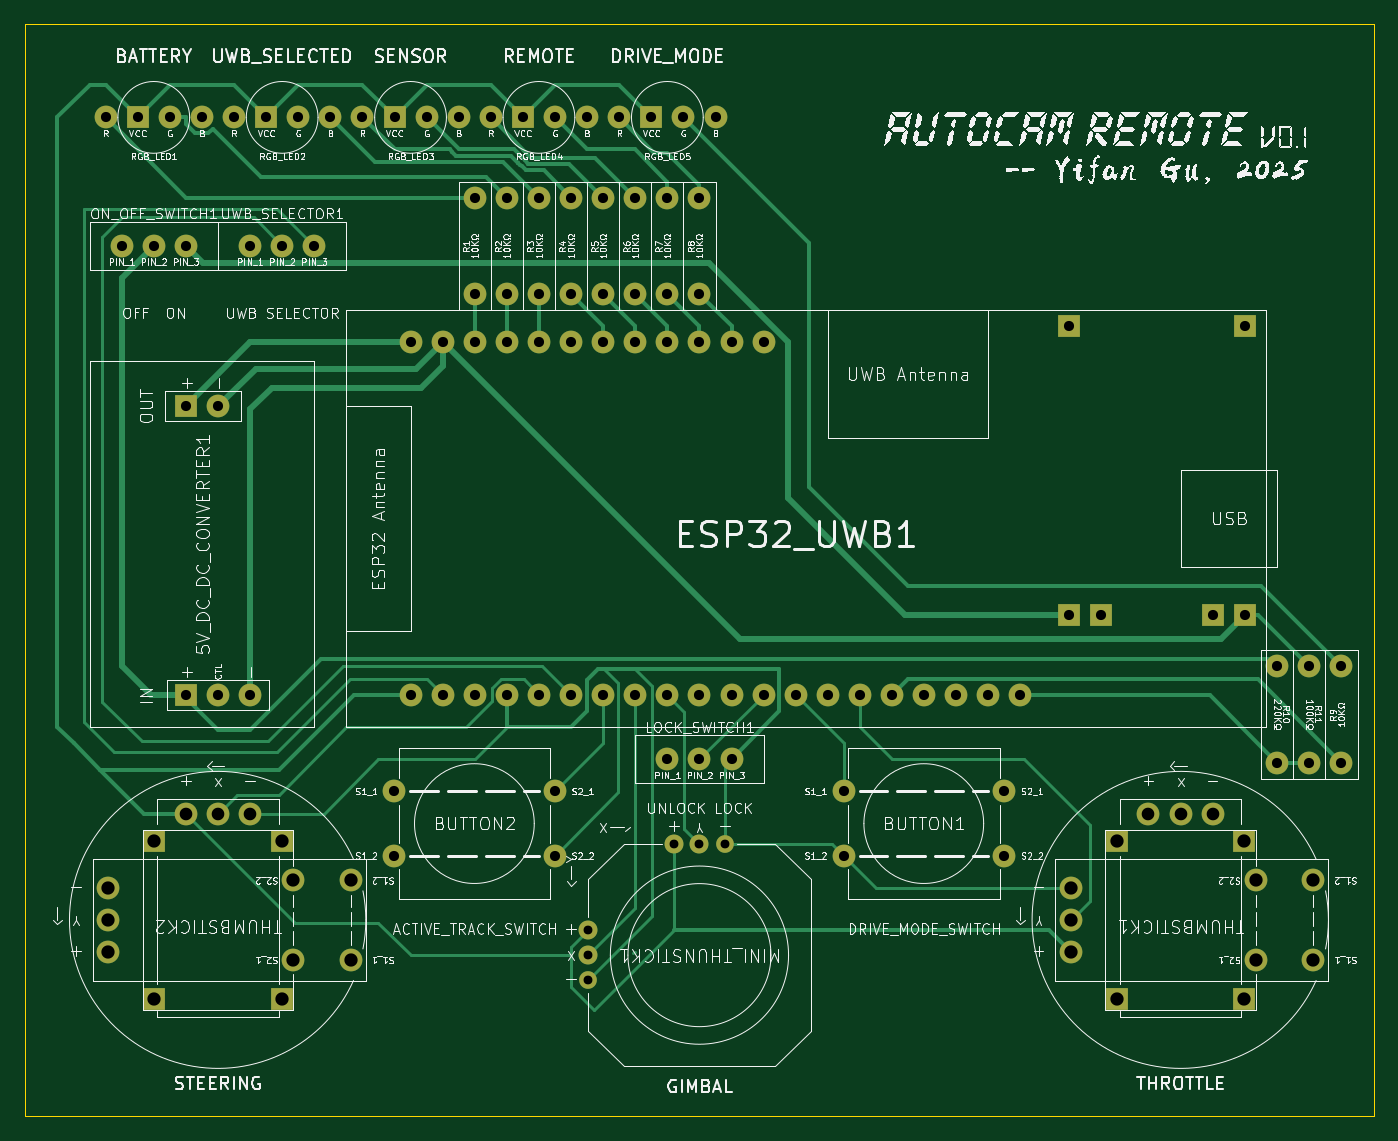
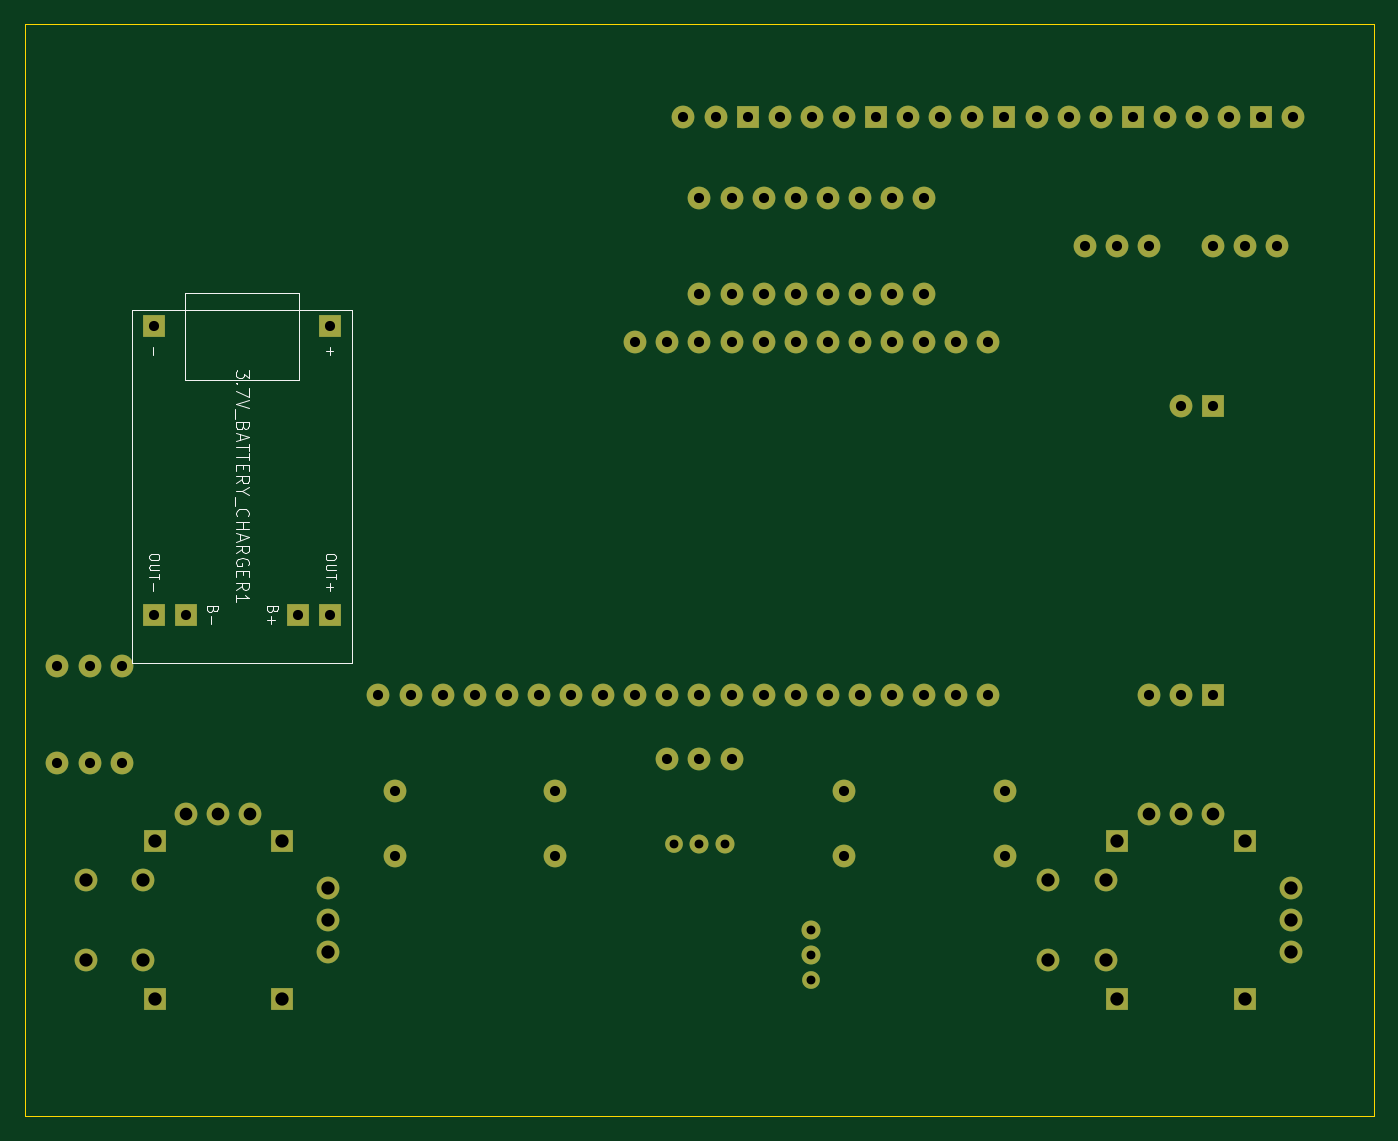
Circuit board: 11 layer files. Board 106.7 x 86.4 mm.
- bottom_copper: remote-B_Cu.gbl (11892 bytes)
- bottom_mask: remote-B_Mask.gbs (4746 bytes)
- paste: remote-B_Paste.gbp (449 bytes)
- bottom_silk: remote-B_Silkscreen.gbo (12760 bytes)
- outline: remote-Edge_Cuts.gm1 (603 bytes)
- top_copper: remote-F_Cu.gtl (24410 bytes)
- top_mask: remote-F_Mask.gts (4746 bytes)
- paste: remote-F_Paste.gtp (449 bytes)
- top_silk: remote-F_Silkscreen.gto (341123 bytes)
- drill: remote-NPTH.drl (269 bytes)
- drill: remote-PTH.drl (2734 bytes)

=== bottom_copper: remote-B_Cu.gbl (11892 bytes, source omitted) ===
=== bottom_mask: remote-B_Mask.gbs ===
%TF.GenerationSoftware,KiCad,Pcbnew,9.0.0*%
%TF.CreationDate,2025-03-08T00:29:08-08:00*%
%TF.ProjectId,remote,72656d6f-7465-42e6-9b69-6361645f7063,v0.1*%
%TF.SameCoordinates,Original*%
%TF.FileFunction,Soldermask,Bot*%
%TF.FilePolarity,Negative*%
%FSLAX46Y46*%
G04 Gerber Fmt 4.6, Leading zero omitted, Abs format (unit mm)*
G04 Created by KiCad (PCBNEW 9.0.0) date 2025-03-08 00:29:08*
%MOMM*%
%LPD*%
G01*
G04 APERTURE LIST*
%ADD10C,1.400000*%
%ADD11C,1.500000*%
%ADD12C,1.800000*%
%ADD13R,1.800000X1.800000*%
G04 APERTURE END LIST*
D10*
%TO.C,MINI_THUNSTICK1*%
X138520000Y-136620000D03*
D11*
X138520000Y-134620000D03*
X138520000Y-132620000D03*
D10*
X149320000Y-125820000D03*
D11*
X147320000Y-125820000D03*
X145320000Y-125820000D03*
%TD*%
D12*
%TO.C,RGB_LED4*%
X130810000Y-68331058D03*
D13*
X133350000Y-68331058D03*
D12*
X135890000Y-68331058D03*
X138430000Y-68331058D03*
%TD*%
%TO.C,R9*%
X198120000Y-119380000D03*
X198120000Y-111760000D03*
%TD*%
%TO.C,R2*%
X132080000Y-82301058D03*
X132080000Y-74681058D03*
%TD*%
D13*
%TO.C,THUMBSTICK1*%
X190440000Y-138081058D03*
X190440000Y-125581058D03*
X180340000Y-138081058D03*
X180340000Y-125581058D03*
D12*
X187930000Y-123431058D03*
X185390000Y-123431058D03*
X182850000Y-123431058D03*
X176690000Y-129291058D03*
X176690000Y-131831058D03*
X176690000Y-134371058D03*
X191340000Y-134981058D03*
X195890000Y-134981058D03*
X191340000Y-128681058D03*
X195890000Y-128681058D03*
%TD*%
%TO.C,R4*%
X137160000Y-82301058D03*
X137160000Y-74681058D03*
%TD*%
%TO.C,R10*%
X193040000Y-111760000D03*
X193040000Y-119380000D03*
%TD*%
%TO.C,ESP32_UWB1*%
X124460000Y-114051058D03*
X127000000Y-114051058D03*
X129540000Y-114051058D03*
X132080000Y-114051058D03*
X134620000Y-114051058D03*
X137160000Y-114051058D03*
X139700000Y-114051058D03*
X142240000Y-114051058D03*
X144780000Y-114051058D03*
X147320000Y-114051058D03*
X149860000Y-114051058D03*
X152400000Y-114051058D03*
X154940000Y-114051058D03*
X157480000Y-114051058D03*
X160020000Y-114051058D03*
X162560000Y-114051058D03*
X165100000Y-114051058D03*
X167640000Y-114051058D03*
X170180000Y-114051058D03*
X172720000Y-114051058D03*
X124460000Y-86111058D03*
X127000000Y-86111058D03*
X129540000Y-86111058D03*
X132080000Y-86111058D03*
X134620000Y-86111058D03*
X137160000Y-86111058D03*
X139700000Y-86111058D03*
X142240000Y-86111058D03*
X144780000Y-86111058D03*
X147320000Y-86111058D03*
X149860000Y-86111058D03*
X152400000Y-86111058D03*
%TD*%
%TO.C,ON_OFF_SWITCH1*%
X101600000Y-78491058D03*
X104140000Y-78491058D03*
X106680000Y-78491058D03*
%TD*%
%TO.C,R6*%
X142240000Y-82301058D03*
X142240000Y-74681058D03*
%TD*%
%TO.C,BUTTON2*%
X123160000Y-121671058D03*
X123160000Y-126751058D03*
X135860000Y-121671058D03*
X135860000Y-126751058D03*
%TD*%
%TO.C,RGB_LED1*%
X100330000Y-68331058D03*
D13*
X102870000Y-68331058D03*
D12*
X105410000Y-68331058D03*
X107950000Y-68331058D03*
%TD*%
%TO.C,R1*%
X129540000Y-82301058D03*
X129540000Y-74681058D03*
%TD*%
D13*
%TO.C,THUMBSTICK2*%
X114270000Y-138081058D03*
X114270000Y-125581058D03*
X104170000Y-138081058D03*
X104170000Y-125581058D03*
D12*
X111760000Y-123431058D03*
X109220000Y-123431058D03*
X106680000Y-123431058D03*
X100520000Y-129291058D03*
X100520000Y-131831058D03*
X100520000Y-134371058D03*
X115170000Y-134981058D03*
X119720000Y-134981058D03*
X115170000Y-128681058D03*
X119720000Y-128681058D03*
%TD*%
D13*
%TO.C,5V_DC_DC_CONVERTER1*%
X106680000Y-114051058D03*
D12*
X109220000Y-114051058D03*
X111760000Y-114051058D03*
D13*
X106680000Y-91191058D03*
D12*
X109220000Y-91191058D03*
%TD*%
%TO.C,BUTTON1*%
X158720000Y-121671058D03*
X158720000Y-126751058D03*
X171420000Y-121671058D03*
X171420000Y-126751058D03*
%TD*%
%TO.C,RGB_LED2*%
X110490000Y-68331058D03*
D13*
X113030000Y-68331058D03*
D12*
X115570000Y-68331058D03*
X118110000Y-68331058D03*
%TD*%
%TO.C,R8*%
X147320000Y-82301058D03*
X147320000Y-74681058D03*
%TD*%
%TO.C,R7*%
X144780000Y-82301058D03*
X144780000Y-74681058D03*
%TD*%
%TO.C,R11*%
X195580000Y-111760000D03*
X195580000Y-119380000D03*
%TD*%
%TO.C,RGB_LED3*%
X120650000Y-68331058D03*
D13*
X123190000Y-68331058D03*
D12*
X125730000Y-68331058D03*
X128270000Y-68331058D03*
%TD*%
%TO.C,LOCK_SWITCH1*%
X144780000Y-119131058D03*
X147320000Y-119131058D03*
X149860000Y-119131058D03*
%TD*%
%TO.C,R3*%
X134620000Y-82301058D03*
X134620000Y-74681058D03*
%TD*%
%TO.C,UWB_SELECTOR1*%
X111760000Y-78491058D03*
X114300000Y-78491058D03*
X116840000Y-78491058D03*
%TD*%
%TO.C,R5*%
X139700000Y-82301058D03*
X139700000Y-74681058D03*
%TD*%
%TO.C,RGB_LED5*%
X140970000Y-68331058D03*
D13*
X143510000Y-68331058D03*
D12*
X146050000Y-68331058D03*
X148590000Y-68331058D03*
%TD*%
D13*
%TO.C,3.7V_BATTERY_CHARGER1*%
X176530000Y-84841058D03*
X190500000Y-84841058D03*
X176530000Y-107701058D03*
X179070000Y-107701058D03*
X187960000Y-107701058D03*
X190500000Y-107701058D03*
%TD*%
M02*

=== paste: remote-B_Paste.gbp ===
%TF.GenerationSoftware,KiCad,Pcbnew,9.0.0*%
%TF.CreationDate,2025-03-08T00:29:08-08:00*%
%TF.ProjectId,remote,72656d6f-7465-42e6-9b69-6361645f7063,v0.1*%
%TF.SameCoordinates,Original*%
%TF.FileFunction,Paste,Bot*%
%TF.FilePolarity,Positive*%
%FSLAX46Y46*%
G04 Gerber Fmt 4.6, Leading zero omitted, Abs format (unit mm)*
G04 Created by KiCad (PCBNEW 9.0.0) date 2025-03-08 00:29:08*
%MOMM*%
%LPD*%
G01*
G04 APERTURE LIST*
G04 APERTURE END LIST*
M02*

=== bottom_silk: remote-B_Silkscreen.gbo (12760 bytes, source omitted) ===
=== outline: remote-Edge_Cuts.gm1 ===
%TF.GenerationSoftware,KiCad,Pcbnew,9.0.0*%
%TF.CreationDate,2025-03-08T00:29:08-08:00*%
%TF.ProjectId,remote,72656d6f-7465-42e6-9b69-6361645f7063,v0.1*%
%TF.SameCoordinates,Original*%
%TF.FileFunction,Profile,NP*%
%FSLAX46Y46*%
G04 Gerber Fmt 4.6, Leading zero omitted, Abs format (unit mm)*
G04 Created by KiCad (PCBNEW 9.0.0) date 2025-03-08 00:29:08*
%MOMM*%
%LPD*%
G01*
G04 APERTURE LIST*
%TA.AperFunction,Profile*%
%ADD10C,0.050000*%
%TD*%
G04 APERTURE END LIST*
D10*
X93980000Y-60960000D02*
X200660000Y-60960000D01*
X200660000Y-147320000D01*
X93980000Y-147320000D01*
X93980000Y-60960000D01*
M02*

=== top_copper: remote-F_Cu.gtl (24410 bytes, source omitted) ===
=== top_mask: remote-F_Mask.gts ===
%TF.GenerationSoftware,KiCad,Pcbnew,9.0.0*%
%TF.CreationDate,2025-03-08T00:29:08-08:00*%
%TF.ProjectId,remote,72656d6f-7465-42e6-9b69-6361645f7063,v0.1*%
%TF.SameCoordinates,Original*%
%TF.FileFunction,Soldermask,Top*%
%TF.FilePolarity,Negative*%
%FSLAX46Y46*%
G04 Gerber Fmt 4.6, Leading zero omitted, Abs format (unit mm)*
G04 Created by KiCad (PCBNEW 9.0.0) date 2025-03-08 00:29:08*
%MOMM*%
%LPD*%
G01*
G04 APERTURE LIST*
%ADD10C,1.400000*%
%ADD11C,1.500000*%
%ADD12C,1.800000*%
%ADD13R,1.800000X1.800000*%
G04 APERTURE END LIST*
D10*
%TO.C,MINI_THUNSTICK1*%
X138520000Y-136620000D03*
D11*
X138520000Y-134620000D03*
X138520000Y-132620000D03*
D10*
X149320000Y-125820000D03*
D11*
X147320000Y-125820000D03*
X145320000Y-125820000D03*
%TD*%
D12*
%TO.C,RGB_LED4*%
X130810000Y-68331058D03*
D13*
X133350000Y-68331058D03*
D12*
X135890000Y-68331058D03*
X138430000Y-68331058D03*
%TD*%
%TO.C,R9*%
X198120000Y-119380000D03*
X198120000Y-111760000D03*
%TD*%
%TO.C,R2*%
X132080000Y-82301058D03*
X132080000Y-74681058D03*
%TD*%
D13*
%TO.C,THUMBSTICK1*%
X190440000Y-138081058D03*
X190440000Y-125581058D03*
X180340000Y-138081058D03*
X180340000Y-125581058D03*
D12*
X187930000Y-123431058D03*
X185390000Y-123431058D03*
X182850000Y-123431058D03*
X176690000Y-129291058D03*
X176690000Y-131831058D03*
X176690000Y-134371058D03*
X191340000Y-134981058D03*
X195890000Y-134981058D03*
X191340000Y-128681058D03*
X195890000Y-128681058D03*
%TD*%
%TO.C,R4*%
X137160000Y-82301058D03*
X137160000Y-74681058D03*
%TD*%
%TO.C,R10*%
X193040000Y-111760000D03*
X193040000Y-119380000D03*
%TD*%
%TO.C,ESP32_UWB1*%
X124460000Y-114051058D03*
X127000000Y-114051058D03*
X129540000Y-114051058D03*
X132080000Y-114051058D03*
X134620000Y-114051058D03*
X137160000Y-114051058D03*
X139700000Y-114051058D03*
X142240000Y-114051058D03*
X144780000Y-114051058D03*
X147320000Y-114051058D03*
X149860000Y-114051058D03*
X152400000Y-114051058D03*
X154940000Y-114051058D03*
X157480000Y-114051058D03*
X160020000Y-114051058D03*
X162560000Y-114051058D03*
X165100000Y-114051058D03*
X167640000Y-114051058D03*
X170180000Y-114051058D03*
X172720000Y-114051058D03*
X124460000Y-86111058D03*
X127000000Y-86111058D03*
X129540000Y-86111058D03*
X132080000Y-86111058D03*
X134620000Y-86111058D03*
X137160000Y-86111058D03*
X139700000Y-86111058D03*
X142240000Y-86111058D03*
X144780000Y-86111058D03*
X147320000Y-86111058D03*
X149860000Y-86111058D03*
X152400000Y-86111058D03*
%TD*%
%TO.C,ON_OFF_SWITCH1*%
X101600000Y-78491058D03*
X104140000Y-78491058D03*
X106680000Y-78491058D03*
%TD*%
%TO.C,R6*%
X142240000Y-82301058D03*
X142240000Y-74681058D03*
%TD*%
%TO.C,BUTTON2*%
X123160000Y-121671058D03*
X123160000Y-126751058D03*
X135860000Y-121671058D03*
X135860000Y-126751058D03*
%TD*%
%TO.C,RGB_LED1*%
X100330000Y-68331058D03*
D13*
X102870000Y-68331058D03*
D12*
X105410000Y-68331058D03*
X107950000Y-68331058D03*
%TD*%
%TO.C,R1*%
X129540000Y-82301058D03*
X129540000Y-74681058D03*
%TD*%
D13*
%TO.C,THUMBSTICK2*%
X114270000Y-138081058D03*
X114270000Y-125581058D03*
X104170000Y-138081058D03*
X104170000Y-125581058D03*
D12*
X111760000Y-123431058D03*
X109220000Y-123431058D03*
X106680000Y-123431058D03*
X100520000Y-129291058D03*
X100520000Y-131831058D03*
X100520000Y-134371058D03*
X115170000Y-134981058D03*
X119720000Y-134981058D03*
X115170000Y-128681058D03*
X119720000Y-128681058D03*
%TD*%
D13*
%TO.C,5V_DC_DC_CONVERTER1*%
X106680000Y-114051058D03*
D12*
X109220000Y-114051058D03*
X111760000Y-114051058D03*
D13*
X106680000Y-91191058D03*
D12*
X109220000Y-91191058D03*
%TD*%
%TO.C,BUTTON1*%
X158720000Y-121671058D03*
X158720000Y-126751058D03*
X171420000Y-121671058D03*
X171420000Y-126751058D03*
%TD*%
%TO.C,RGB_LED2*%
X110490000Y-68331058D03*
D13*
X113030000Y-68331058D03*
D12*
X115570000Y-68331058D03*
X118110000Y-68331058D03*
%TD*%
%TO.C,R8*%
X147320000Y-82301058D03*
X147320000Y-74681058D03*
%TD*%
%TO.C,R7*%
X144780000Y-82301058D03*
X144780000Y-74681058D03*
%TD*%
%TO.C,R11*%
X195580000Y-111760000D03*
X195580000Y-119380000D03*
%TD*%
%TO.C,RGB_LED3*%
X120650000Y-68331058D03*
D13*
X123190000Y-68331058D03*
D12*
X125730000Y-68331058D03*
X128270000Y-68331058D03*
%TD*%
%TO.C,LOCK_SWITCH1*%
X144780000Y-119131058D03*
X147320000Y-119131058D03*
X149860000Y-119131058D03*
%TD*%
%TO.C,R3*%
X134620000Y-82301058D03*
X134620000Y-74681058D03*
%TD*%
%TO.C,UWB_SELECTOR1*%
X111760000Y-78491058D03*
X114300000Y-78491058D03*
X116840000Y-78491058D03*
%TD*%
%TO.C,R5*%
X139700000Y-82301058D03*
X139700000Y-74681058D03*
%TD*%
%TO.C,RGB_LED5*%
X140970000Y-68331058D03*
D13*
X143510000Y-68331058D03*
D12*
X146050000Y-68331058D03*
X148590000Y-68331058D03*
%TD*%
D13*
%TO.C,3.7V_BATTERY_CHARGER1*%
X176530000Y-84841058D03*
X190500000Y-84841058D03*
X176530000Y-107701058D03*
X179070000Y-107701058D03*
X187960000Y-107701058D03*
X190500000Y-107701058D03*
%TD*%
M02*

=== paste: remote-F_Paste.gtp ===
%TF.GenerationSoftware,KiCad,Pcbnew,9.0.0*%
%TF.CreationDate,2025-03-08T00:29:08-08:00*%
%TF.ProjectId,remote,72656d6f-7465-42e6-9b69-6361645f7063,v0.1*%
%TF.SameCoordinates,Original*%
%TF.FileFunction,Paste,Top*%
%TF.FilePolarity,Positive*%
%FSLAX46Y46*%
G04 Gerber Fmt 4.6, Leading zero omitted, Abs format (unit mm)*
G04 Created by KiCad (PCBNEW 9.0.0) date 2025-03-08 00:29:08*
%MOMM*%
%LPD*%
G01*
G04 APERTURE LIST*
G04 APERTURE END LIST*
M02*

=== top_silk: remote-F_Silkscreen.gto (341123 bytes, source omitted) ===
=== drill: remote-NPTH.drl ===
M48
; DRILL file {KiCad 9.0.0} date 2025-03-08T00:29:07-0800
; FORMAT={-:-/ absolute / metric / decimal}
; #@! TF.CreationDate,2025-03-08T00:29:07-08:00
; #@! TF.GenerationSoftware,Kicad,Pcbnew,9.0.0
; #@! TF.FileFunction,NonPlated,1,2,NPTH
FMAT,2
METRIC
%
G90
G05
M30

=== drill: remote-PTH.drl ===
M48
; DRILL file {KiCad 9.0.0} date 2025-03-08T00:29:07-0800
; FORMAT={-:-/ absolute / metric / decimal}
; #@! TF.CreationDate,2025-03-08T00:29:07-08:00
; #@! TF.GenerationSoftware,Kicad,Pcbnew,9.0.0
; #@! TF.FileFunction,Plated,1,2,PTH
FMAT,2
METRIC
; #@! TA.AperFunction,Plated,PTH,ComponentDrill
T1C0.700
; #@! TA.AperFunction,Plated,PTH,ComponentDrill
T2C0.800
; #@! TA.AperFunction,Plated,PTH,ComponentDrill
T3C1.000
; #@! TA.AperFunction,Plated,PTH,ComponentDrill
T4C1.050
%
G90
G05
T1
X138.52Y-132.62
X138.52Y-134.62
X138.52Y-136.62
X145.32Y-125.82
X147.32Y-125.82
X149.32Y-125.82
T2
X100.33Y-68.331
X101.6Y-78.491
X102.87Y-68.331
X104.14Y-78.491
X105.41Y-68.331
X106.68Y-78.491
X106.68Y-91.191
X106.68Y-114.051
X107.95Y-68.331
X109.22Y-91.191
X109.22Y-114.051
X110.49Y-68.331
X111.76Y-78.491
X111.76Y-114.051
X113.03Y-68.331
X114.3Y-78.491
X115.57Y-68.331
X116.84Y-78.491
X118.11Y-68.331
X120.65Y-68.331
X123.16Y-121.671
X123.16Y-126.751
X123.19Y-68.331
X124.46Y-86.111
X124.46Y-114.051
X125.73Y-68.331
X127.0Y-86.111
X127.0Y-114.051
X128.27Y-68.331
X129.54Y-74.681
X129.54Y-82.301
X129.54Y-86.111
X129.54Y-114.051
X130.81Y-68.331
X132.08Y-74.681
X132.08Y-82.301
X132.08Y-86.111
X132.08Y-114.051
X133.35Y-68.331
X134.62Y-74.681
X134.62Y-82.301
X134.62Y-86.111
X134.62Y-114.051
X135.86Y-121.671
X135.86Y-126.751
X135.89Y-68.331
X137.16Y-74.681
X137.16Y-82.301
X137.16Y-86.111
X137.16Y-114.051
X138.43Y-68.331
X139.7Y-74.681
X139.7Y-82.301
X139.7Y-86.111
X139.7Y-114.051
X140.97Y-68.331
X142.24Y-74.681
X142.24Y-82.301
X142.24Y-86.111
X142.24Y-114.051
X143.51Y-68.331
X144.78Y-74.681
X144.78Y-82.301
X144.78Y-86.111
X144.78Y-114.051
X144.78Y-119.131
X146.05Y-68.331
X147.32Y-74.681
X147.32Y-82.301
X147.32Y-86.111
X147.32Y-114.051
X147.32Y-119.131
X148.59Y-68.331
X149.86Y-86.111
X149.86Y-114.051
X149.86Y-119.131
X152.4Y-86.111
X152.4Y-114.051
X154.94Y-114.051
X157.48Y-114.051
X158.72Y-121.671
X158.72Y-126.751
X160.02Y-114.051
X162.56Y-114.051
X165.1Y-114.051
X167.64Y-114.051
X170.18Y-114.051
X171.42Y-121.671
X171.42Y-126.751
X172.72Y-114.051
X176.53Y-84.841
X176.53Y-107.701
X179.07Y-107.701
X187.96Y-107.701
X190.5Y-84.841
X190.5Y-107.701
X193.04Y-111.76
X193.04Y-119.38
X195.58Y-111.76
X195.58Y-119.38
X198.12Y-111.76
X198.12Y-119.38
T3
X106.68Y-123.431
X109.22Y-123.431
X111.76Y-123.431
X182.85Y-123.431
X185.39Y-123.431
X187.93Y-123.431
T4
X100.52Y-129.291
X100.52Y-131.831
X100.52Y-134.371
X104.17Y-125.581
X104.17Y-138.081
X114.27Y-125.581
X114.27Y-138.081
X115.17Y-128.681
X115.17Y-134.981
X119.72Y-128.681
X119.72Y-134.981
X176.69Y-129.291
X176.69Y-131.831
X176.69Y-134.371
X180.34Y-125.581
X180.34Y-138.081
X190.44Y-125.581
X190.44Y-138.081
X191.34Y-128.681
X191.34Y-134.981
X195.89Y-128.681
X195.89Y-134.981
M30
